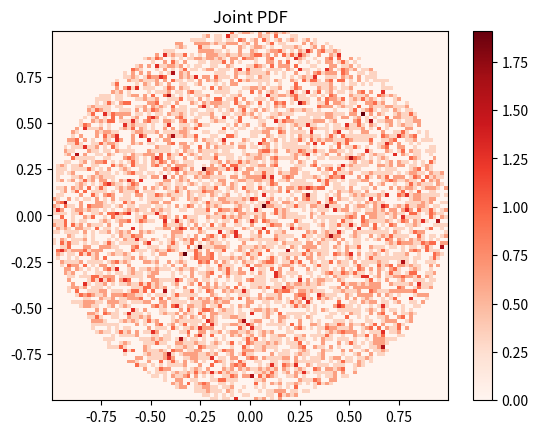
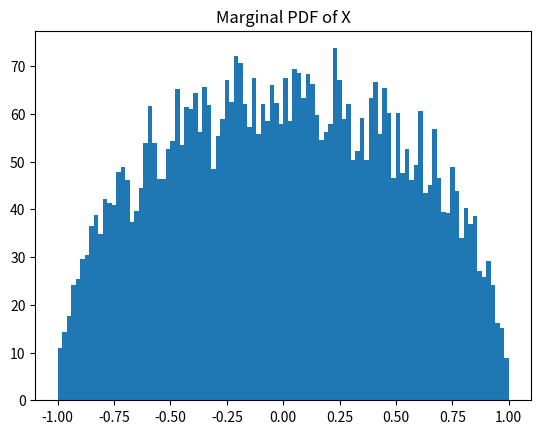
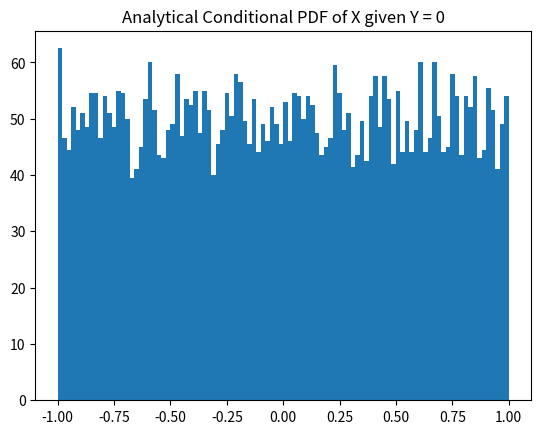

Reproduce these figures in Python, in order.
# Random Signals
# Project 3
# [redacted]

import numpy as np
import matplotlib.pyplot as plt
from scipy.stats import norm

samples = 10000

# generate random x
x = np.random.uniform(-1,1,samples)
y = np.random.uniform(-1,1,samples)


### PART 1
# Joint PDF
joint_pdf = []
for i in range(0,samples):
    if x[i]**2+y[i]**2 < 1:
        joint_pdf.append(1/np.pi)
    else:
        joint_pdf.append(0)

plt.figure("Joint PDF")
plt.title("Joint PDF")
plt.hist2d(x, y, bins=(100, 100), weights=joint_pdf, cmap="Reds")
plt.colorbar()
plt.show()

### PART 2
# Analytical Maginal PDF of X:
marginal_x = []
for i in range(0,samples):
    marginal_x.append((2 * np.sqrt(1 - x[i] ** 2)) / np.pi)

plt.figure("Marginal PDF of X")
plt.title("Marginal PDF of X")
plt.hist(x, 100, weights=marginal_x)
plt.show()

## PART 3
# New random y bounded by -0.01 < y < 0.01
y_new = np.random.uniform(-0.01,0.01,samples)

# Generate new PDF
joint_pdf_new = []
for i in range(0,samples):
    if x[i]**2+y_new[i]**2 < 1:
        joint_pdf_new.append(1/np.pi)
    else:
        joint_pdf_new.append(0)

# Analytical Marginal PDF of y = 0
marginal_y = []
for i in range(0,samples):
    marginal_y.append((2 * np.sqrt(1)) / np.pi)

# Analytical Conditional PDF of x given y = 0
conditional_x = []
for i in range(0,samples):
    conditional_x.append(joint_pdf_new[i] / marginal_y[i])

plt.figure("Analytical Conditional PDF of X given Y = 0")
plt.title("Analytical Conditional PDF of X given Y = 0")
plt.hist(x, weights=conditional_x, bins=100)
plt.show()